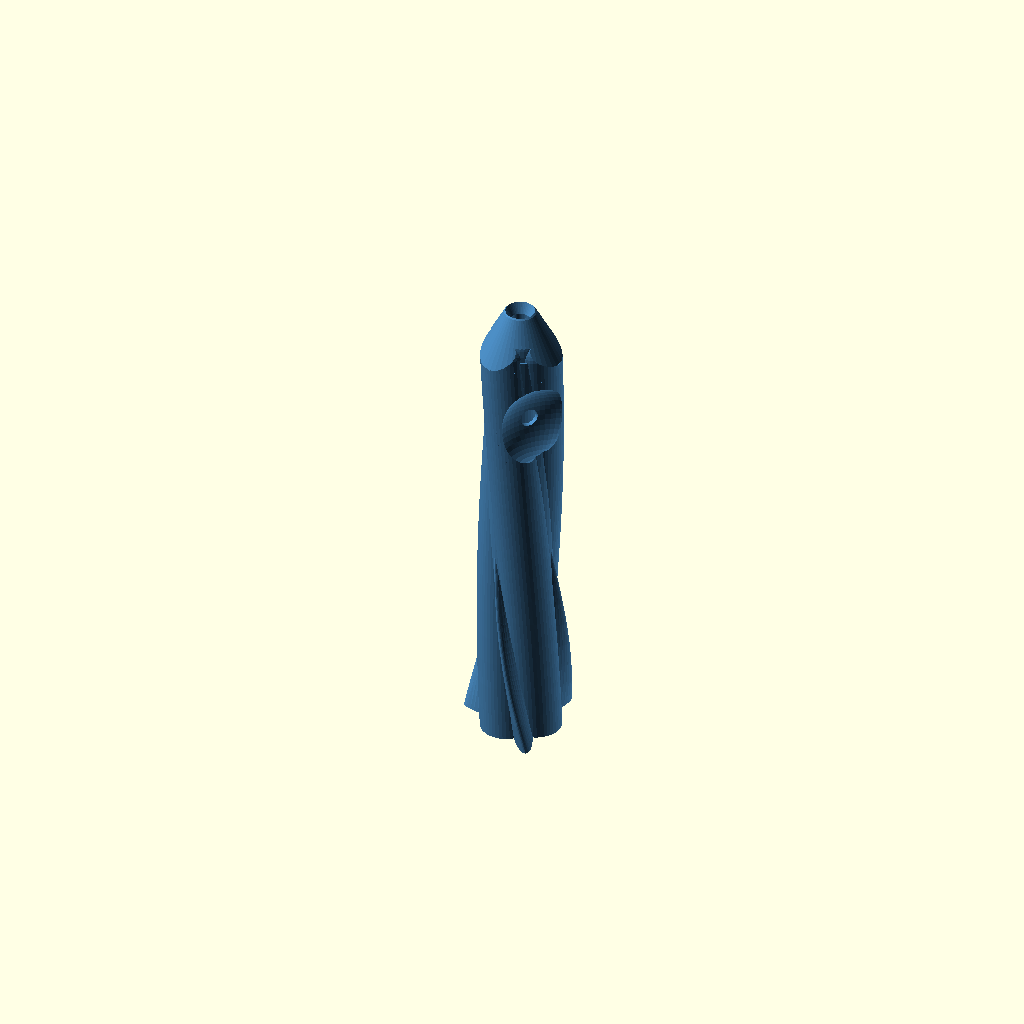
Cell 1 — every parameter at its default value.
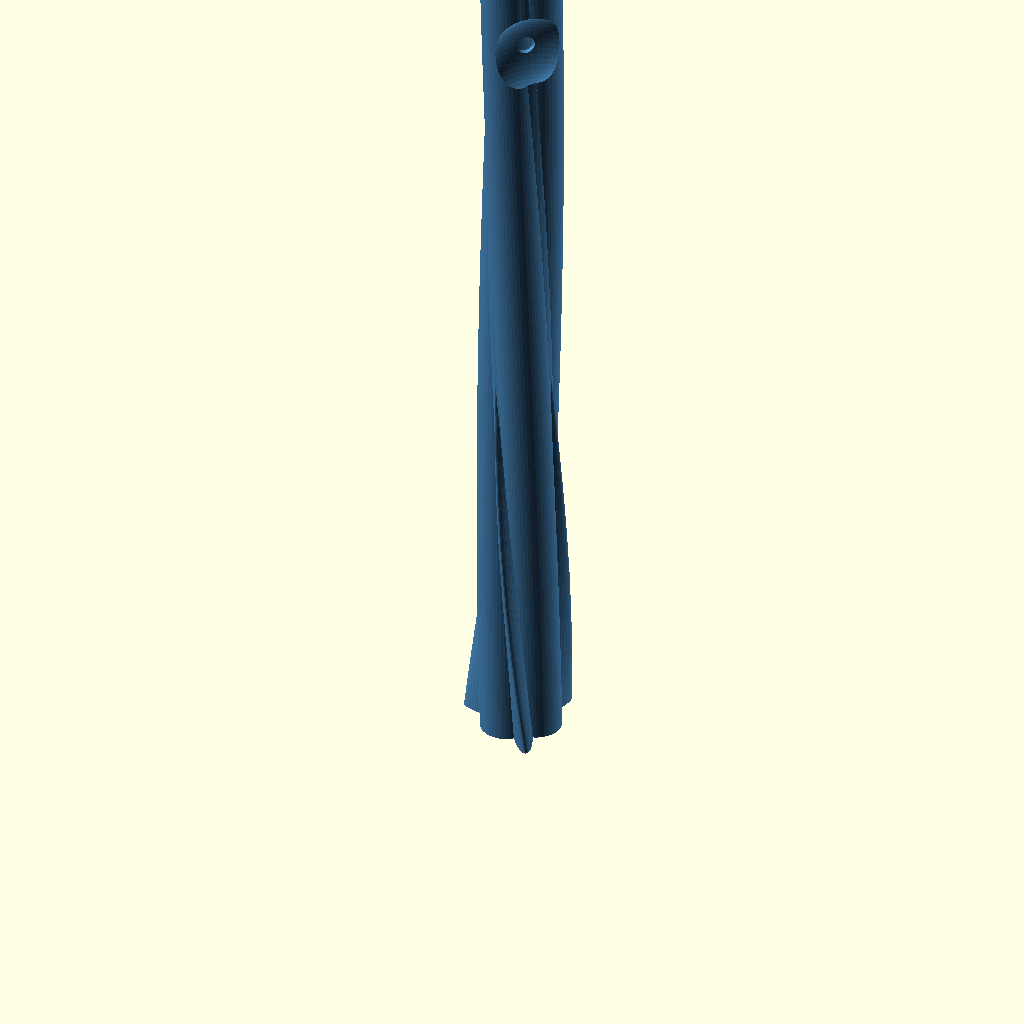
Cell 2: height = 240 (everything else at default).
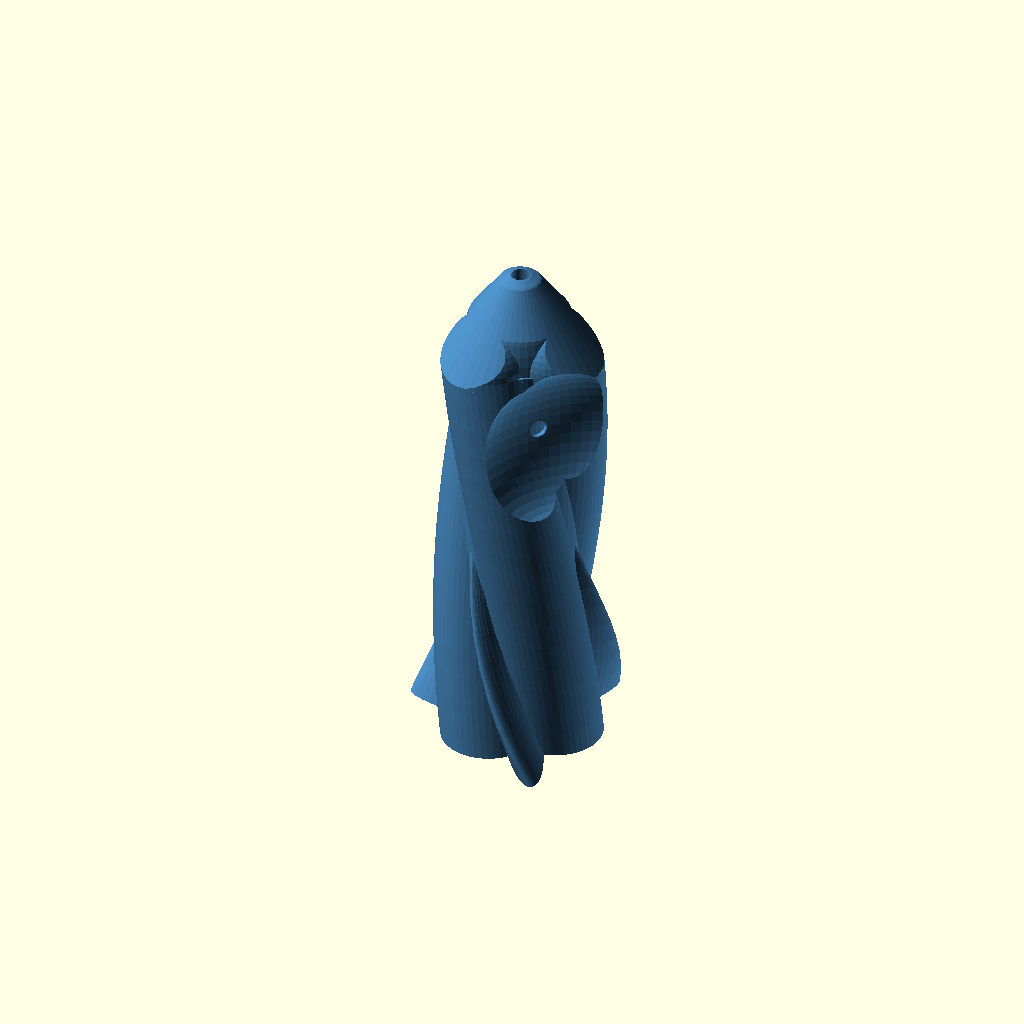
Cell 3 — batt_d set to 23, the other parameters unchanged.
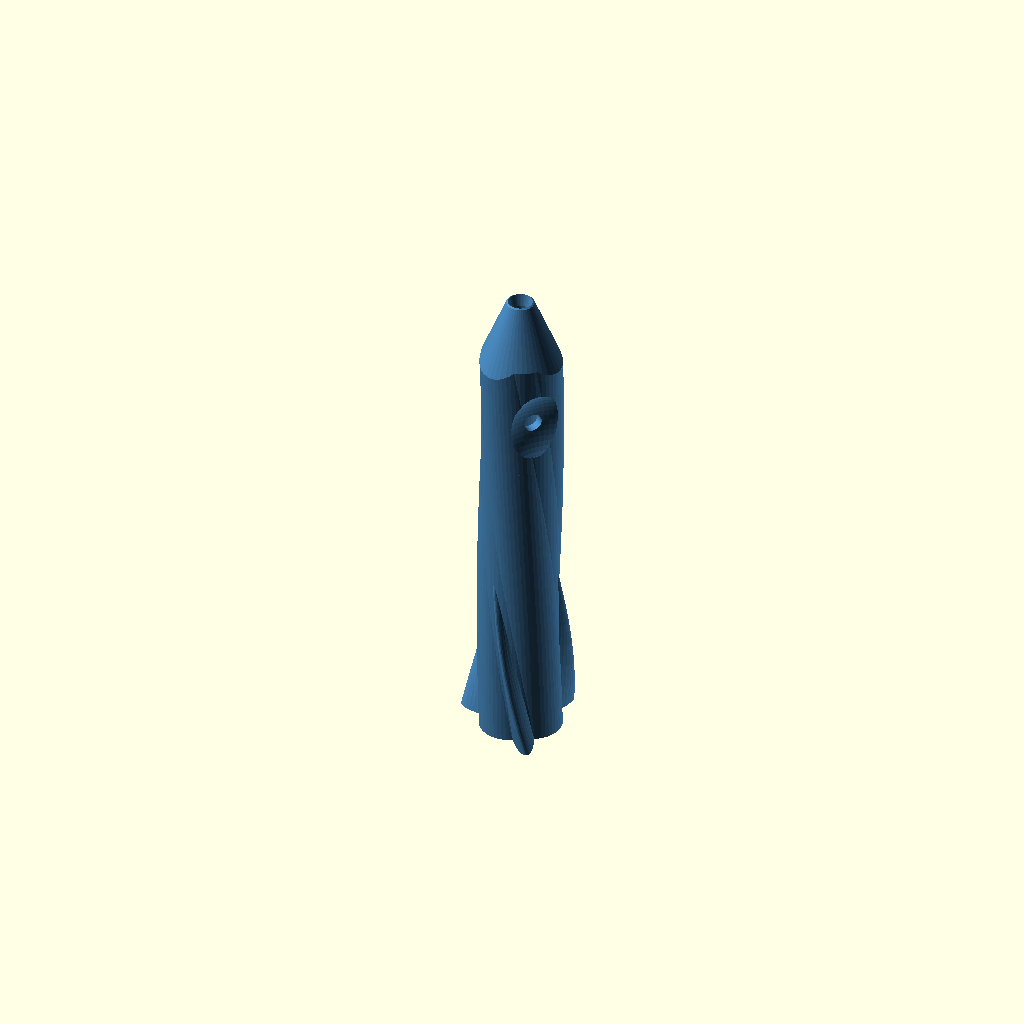
Cell 4: the same model with wall = 5.
One fixed orthographic camera (rotation 55°, 0°, 25°; colour scheme Cornfield) for every cell.
Source of the model, inputs/thingiverse/files/thing-1323180/files/wii-3c-pen-02.scad:
$fn=46;
//aaa d=10; L=43;
height = 120;

batt_d = 11.5; // aaa diam
wall = 2.5;

board_thin=1.7;
board_height=20;
board_width=batt_d + wall;

knob_d = 5;
knob_offset = 20;
knob_depth = 3;//hole_d*2-5.1; //-1.5;  //12.5

diod_d = 5;

pit_scale = 2; //2.5;

twist = 120;

alfa = twist * (height - knob_offset)/height;
echo("alfa=", alfa);
color("SteelBlue")
difference() {
    union() {
        main_body();
        intersection(){
           cylinder(h=height, d=batt_d+wall, center=false);
           rotate([0, 0, 60 - alfa])
            translate([batt_d  + wall - knob_depth, 0, height - knob_offset])
              scale([1,pit_scale,pit_scale]) sphere(d = batt_d + wall);
        }
    }

    rotate([0, 0, 60 - alfa])
     translate([batt_d + wall - knob_depth, 0, height - knob_offset])
      scale([1,pit_scale,pit_scale]) sphere(d = batt_d);

    // knob hole
    translate([0, 0, height - knob_offset])
     rotate([0, 90, 60 - alfa])
      cylinder(h = batt_d + wall, d = knob_d, center = false);

    // board
    translate([0, 0, height/2-1])
     rotate([0, 0, 60 - alfa])
      cube(size = [board_thin, board_width, height], center = true);
    
}

// ==============================================

module main_body() {
    difference(){
        union(){
            linear_extrude(height=height, center = false, convexity = 10, twist = twist) {
                circle(d = (batt_d + wall)*1.25); // center tube
                for ( i = [0 : 120 : 360] )
                {
                    rotate( i , [0, 0, 1])
                     translate([(batt_d - wall)/2, 0, 0])
                      //scale([1.5,1,1])
                       circle(d = batt_d + wall);
                }
            }
            
            // top part
            rotate(-twist, [0,0,1])
            translate([0, 0, height]) {
                scale([1.2, 1.2, 1.8]) sphere(d = batt_d + wall);
                for ( i = [0 : 120 : 360] )
                {
                    rotate( i , [0, 0, 1])
                     translate([(batt_d - wall)/2, 0, 0])
                      sphere(d = batt_d + wall);
                }
            }

            // wings
            rotate(-60, [0,0,1])
            linear_extrude(height=height, center = false, convexity = 10, twist = twist, scale=-1) {
                for ( i = [0 : 120 : 360] )
                {
                    rotate( i , [0, 0, 1])
                     translate([(batt_d - wall)/2, 0, 0])
                      scale([1.3,0.3,1])
                       circle(d = (batt_d + wall)*1.3);
                }
            }

        } // union 
         
        
        // battery hole
        translate([0, 0, -0.1])
         cylinder(h=height, d=batt_d, center=false);
        translate([0, 0, height])
         sphere(d = batt_d);
    
        // diode hole
        translate([0, 0, height])
         cylinder(h=batt_d + wall, d=diod_d, center=false);
        // diode hole chamfer
        translate([0, 0, height + wall + batt_d/2])
         cylinder(h = wall * 2, d1 = diod_d, d2 = diod_d*2, center = false);
       
       // upper cone
       translate([0, 0, height - wall]) {
        difference(){
              cylinder(h = (batt_d + 2*wall-0.2), d = batt_d * 2 + wall, center = false);
              translate([0, 0, -0.1])
              cylinder(h = (batt_d + 2*wall), d1 = batt_d * 2, d2 = diod_d +0.3, center = false);
        }
       }
        
       
       
    } //difference
    

    
} // module main_body 
Customizer parameters (derived from the source; name, type, default, range or options):
height: number, default 120
batt_d: number, default 11.5
wall: number, default 2.5
board_thin: number, default 1.7
board_height: number, default 20
knob_d: number, default 5
knob_offset: number, default 20
knob_depth: number, default 3
diod_d: number, default 5
pit_scale: number, default 2
twist: number, default 120
